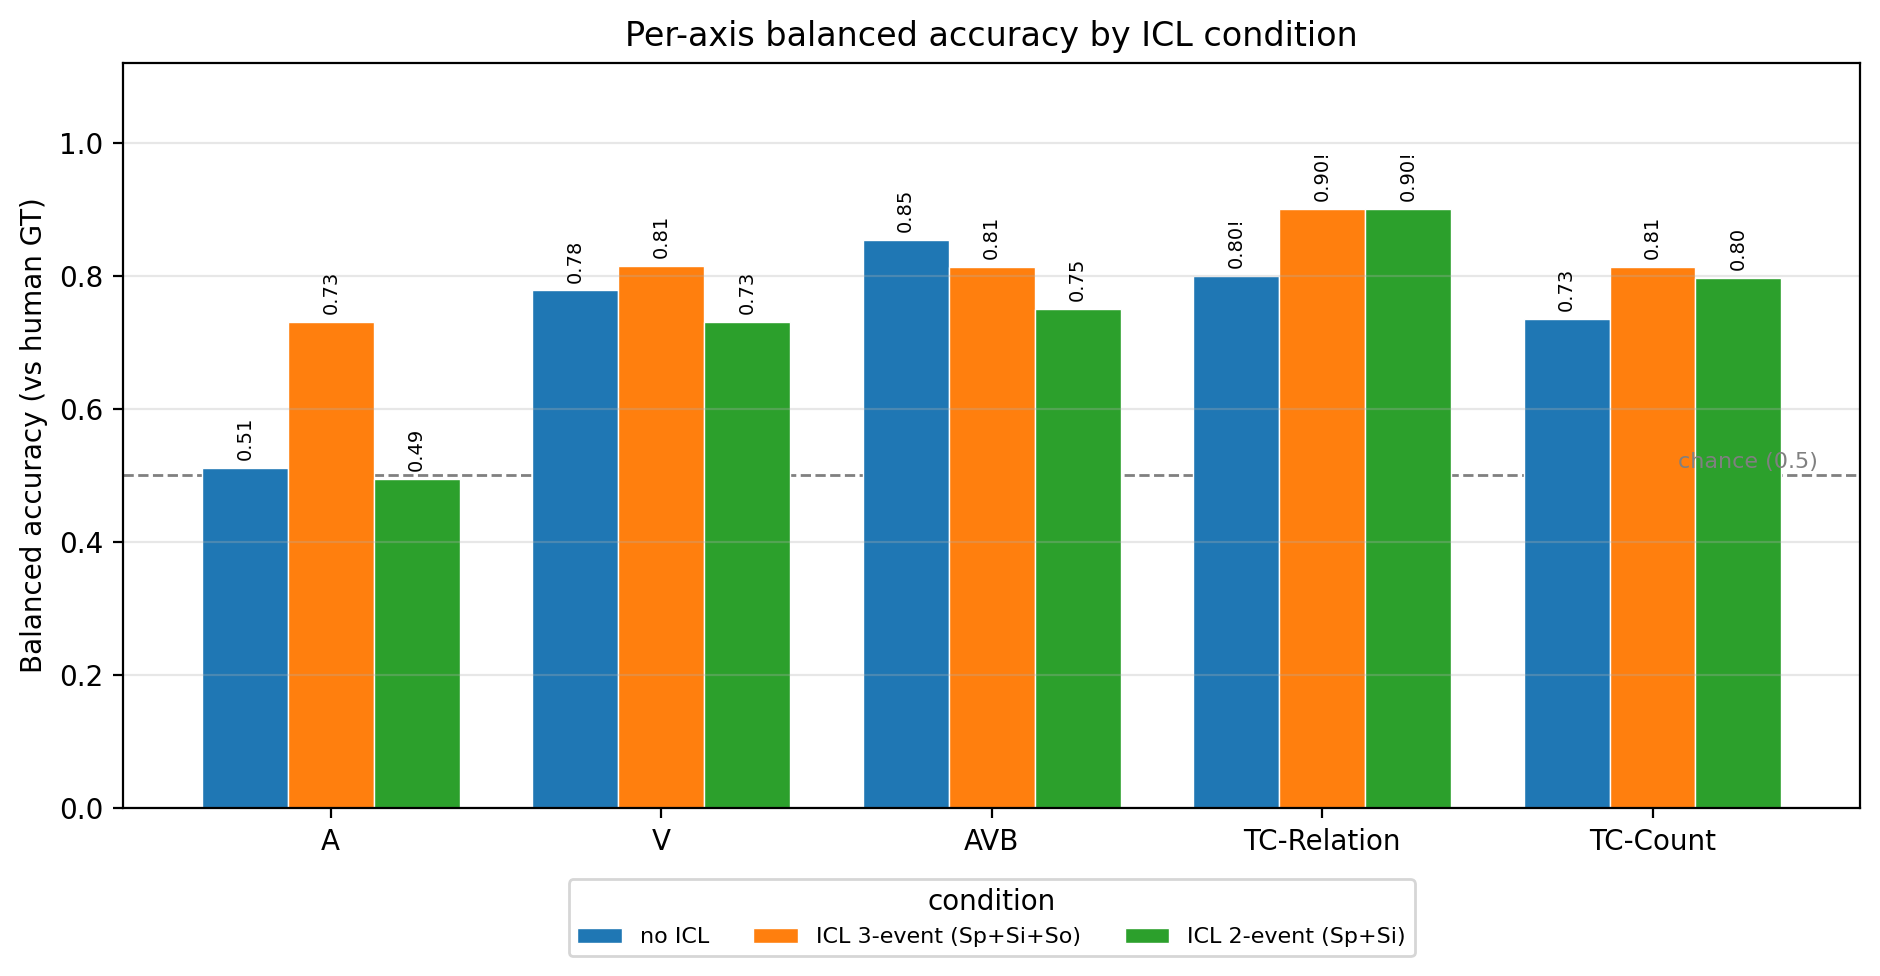

Source data for this figure (header and first rows):
condition, axis, balanced_accuracy, n, n_yes_gt, n_no_gt, one_class
no_icl, A, 0.5115, 32, 29, 3, False
no_icl, V, 0.7778, 48, 21, 27, False
no_icl, AVB, 0.8542, 32, 8, 24, False
no_icl, TC-Relation, 0.8, 20, 0, 20, True
no_icl, TC-Count, 0.7344, 48, 16, 32, False
icl_3event, A, 0.7299, 32, 29, 3, False
icl_3event, V, 0.8148, 48, 21, 27, False
icl_3event, AVB, 0.8125, 32, 8, 24, False
icl_3event, TC-Relation, 0.9, 20, 0, 20, True
icl_3event, TC-Count, 0.8125, 48, 16, 32, False
icl_2event, A, 0.4943, 32, 29, 3, False
icl_2event, V, 0.7302, 48, 21, 27, False
icl_2event, AVB, 0.75, 32, 8, 24, False
icl_2event, TC-Relation, 0.9, 20, 0, 20, True
icl_2event, TC-Count, 0.7969, 48, 16, 32, False
